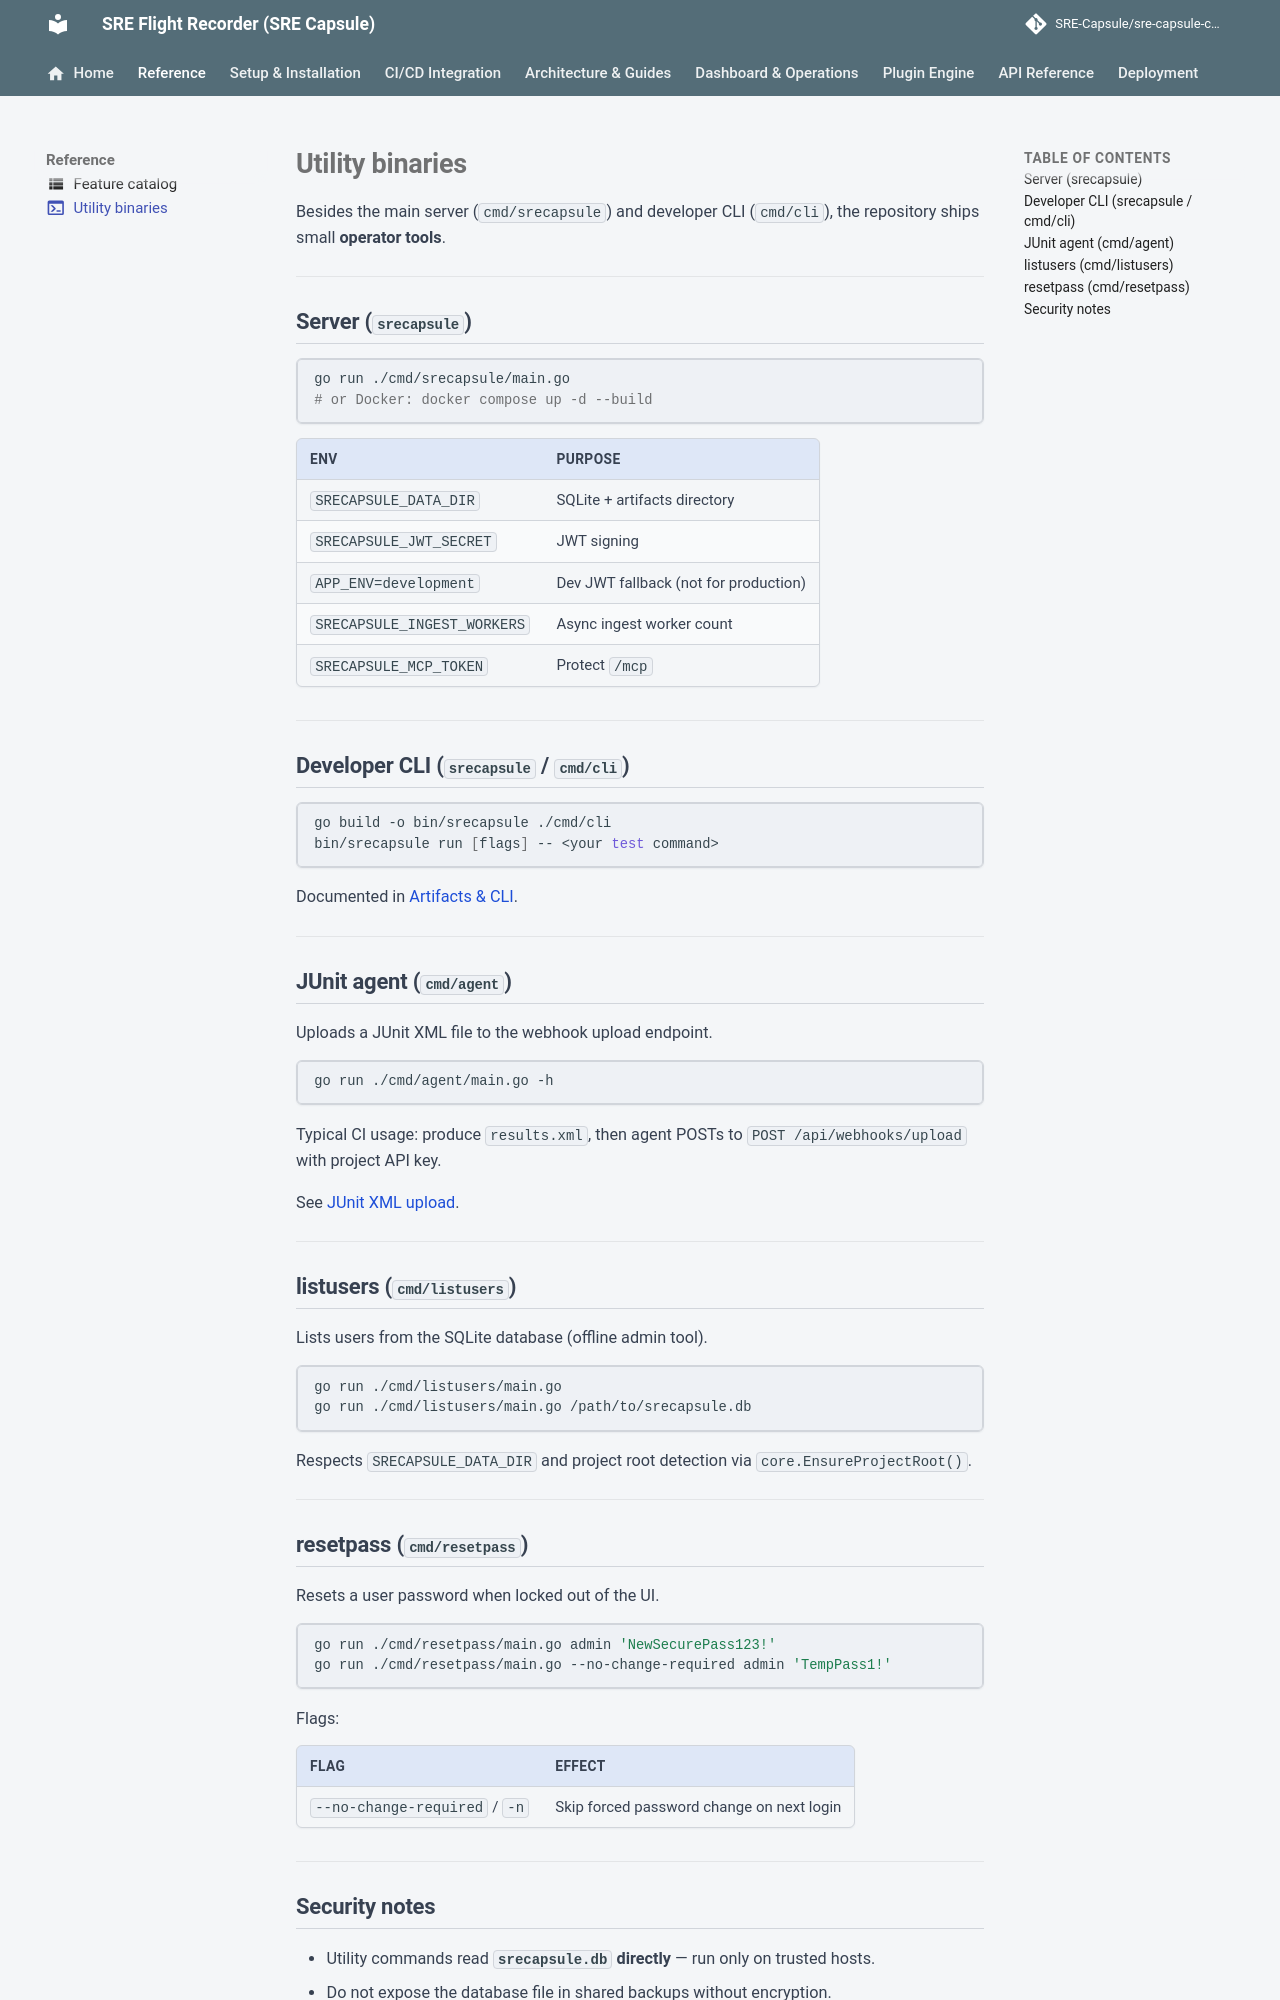

repository: Ashraf-Khabar/qa-capsule · page: reference/utility-binaries/index.html · generator: mkdocs

---
icon: material/console
---

# Utility binaries

Besides the main server (`cmd/srecapsule`) and developer CLI (`cmd/cli`), the repository ships small **operator tools**.

---

## Server (`srecapsule`)

```bash
go run ./cmd/srecapsule/main.go
# or Docker: docker compose up -d --build
```

| Env | Purpose |
|---|---|
| `SRECAPSULE_DATA_DIR` | SQLite + artifacts directory |
| `SRECAPSULE_JWT_SECRET` | JWT signing |
| `APP_ENV=development` | Dev JWT fallback (not for production) |
| `SRECAPSULE_INGEST_WORKERS` | Async ingest worker count |
| `SRECAPSULE_MCP_TOKEN` | Protect `/mcp` |

---

## Developer CLI (`srecapsule` / `cmd/cli`)

```bash
go build -o bin/srecapsule ./cmd/cli
bin/srecapsule run [flags] -- <your test command>
```

Documented in [Artifacts & CLI](../guides/artifacts-and-cli.md).

---

## JUnit agent (`cmd/agent`)

Uploads a JUnit XML file to the webhook upload endpoint.

```bash
go run ./cmd/agent/main.go -h
```

Typical CI usage: produce `results.xml`, then agent POSTs to `POST /api/webhooks/upload` with project API key.

See [JUnit XML upload](../integration/junit-xml-upload.md).

---

## listusers (`cmd/listusers`)

Lists users from the SQLite database (offline admin tool).

```bash
go run ./cmd/listusers/main.go
go run ./cmd/listusers/main.go /path/to/srecapsule.db
```

Respects `SRECAPSULE_DATA_DIR` and project root detection via `core.EnsureProjectRoot()`.

---

## resetpass (`cmd/resetpass`)

Resets a user password when locked out of the UI.

```bash
go run ./cmd/resetpass/main.go admin 'NewSecurePass123!'
go run ./cmd/resetpass/main.go --no-change-required admin 'TempPass1!'
```

Flags:

| Flag | Effect |
|---|---|
| `--no-change-required` / `-n` | Skip forced password change on next login |

---
